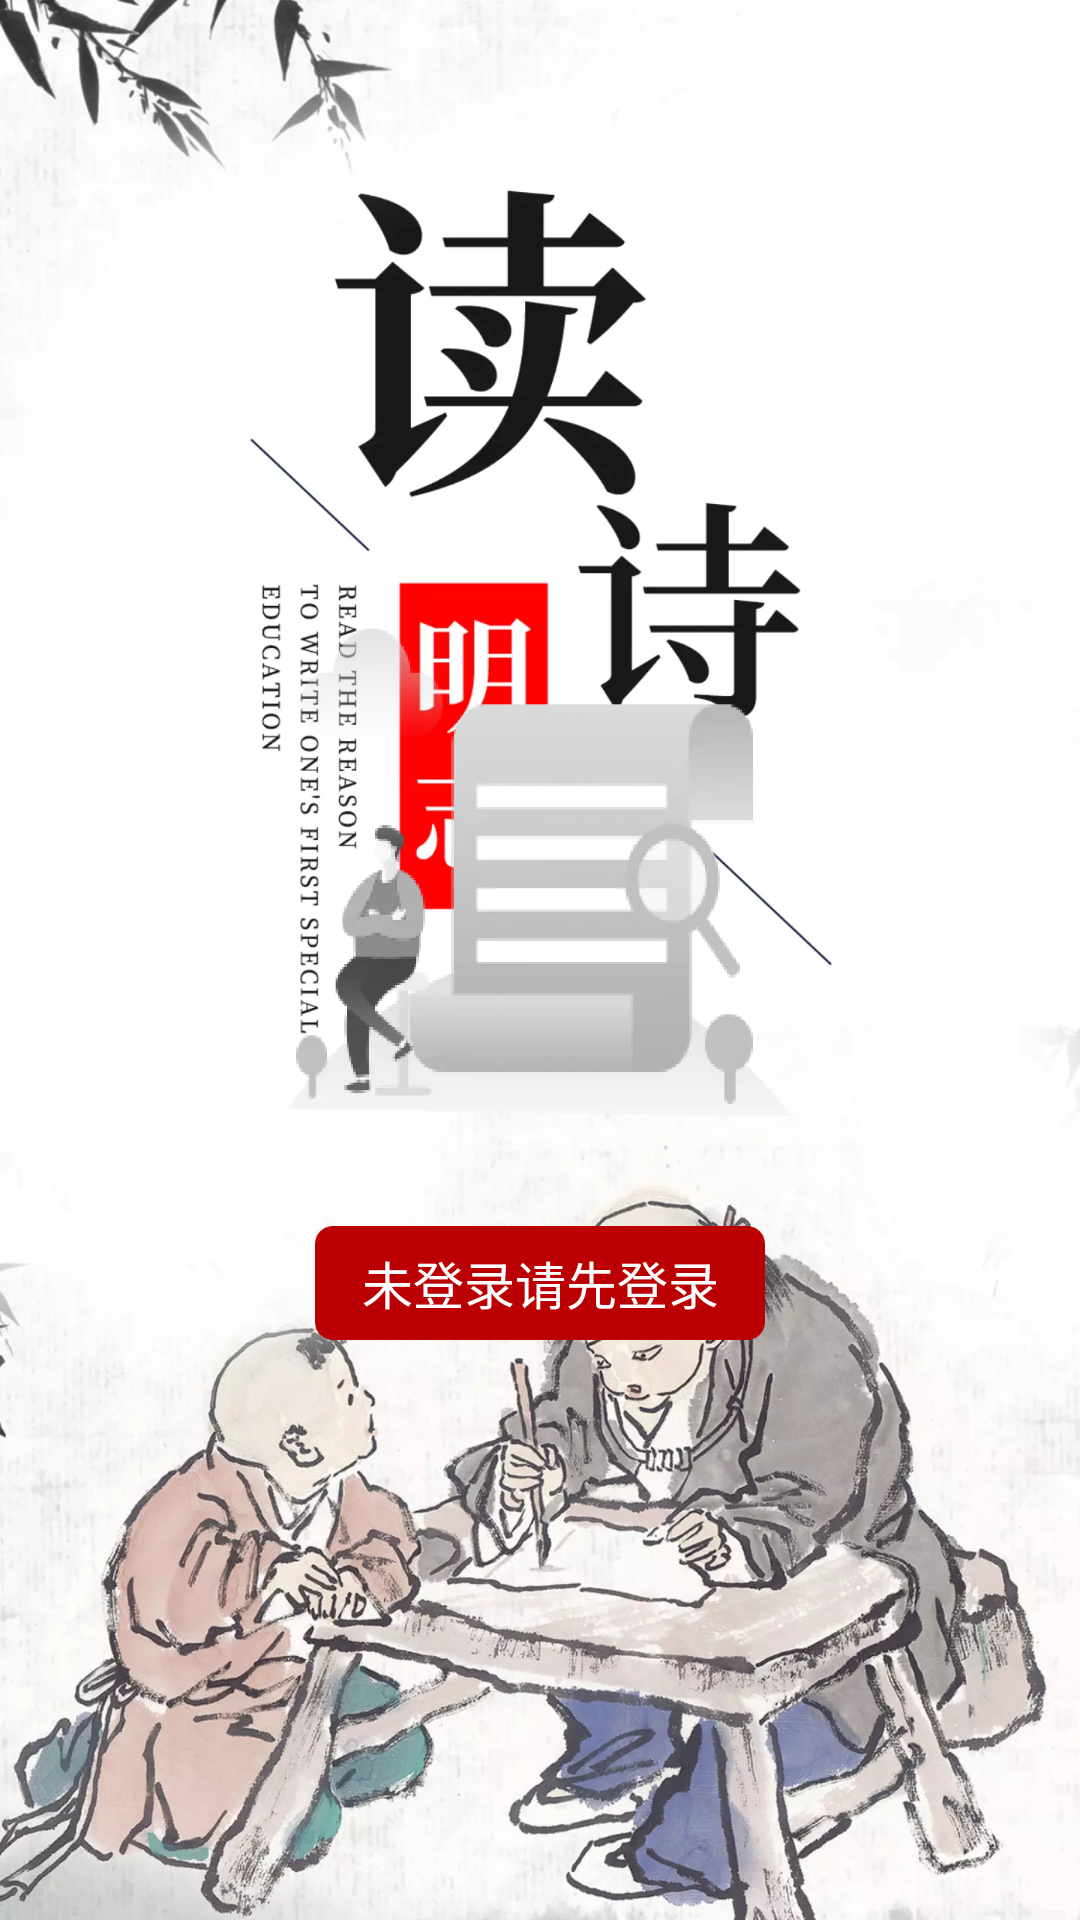

Android layout source for this screen:
<!-- AndroidManifest.xml: application theme Base.AppTheme -->
<!-- res/layout/view_empty_layout.xml -->
<?xml version="1.0" encoding="utf-8"?>
<LinearLayout xmlns:android="http://schemas.android.com/apk/res/android"
    android:layout_width="match_parent"
    android:layout_height="match_parent"
    android:orientation="vertical"
    android:gravity="center">

    <ImageView
        android:id="@+id/img_w"
        android:layout_width="250dp"
        android:layout_height="195.5dp"
        android:scaleType="fitXY"
        android:src="@mipmap/ic_empty_data" />

    <TextView
        android:id="@+id/tv_context"
        android:layout_width="wrap_content"
        android:layout_height="wrap_content"
        android:text="未登录请先登录"
        android:textColor="@color/white"
        android:textSize="17sp"
        android:gravity="center"
        android:layout_marginTop="20dp"
        android:background="@mipmap/bg_rectangle_red"/>


</LinearLayout>
<!-- resources referenced by this layout -->
<resources>
  <color name="white">#ffffff</color>
  <!-- mipmap bg_rectangle_red: png bitmap (mipmap-xxxhdpi, 3048 bytes) -->
  <!-- mipmap ic_empty_data: webp bitmap (mipmap-xxxhdpi, 12500 bytes) -->
  <style name="Base.AppTheme" parent="Theme.AppCompat.DayNight.NoActionBar">
          
          <item name="android:windowBackground">@mipmap/ic_logo</item>
          
          <item name="colorPrimaryDark">@color/colorPrimaryDark</item>
          
          <item name="windowActionModeOverlay">true</item>
          <item name="android:windowContentOverlay">@null</item>
          
          <item name="android:textAllCaps">false</item>
      </style>
  <color name="colorPrimaryDark">#303F9F</color>
</resources>
